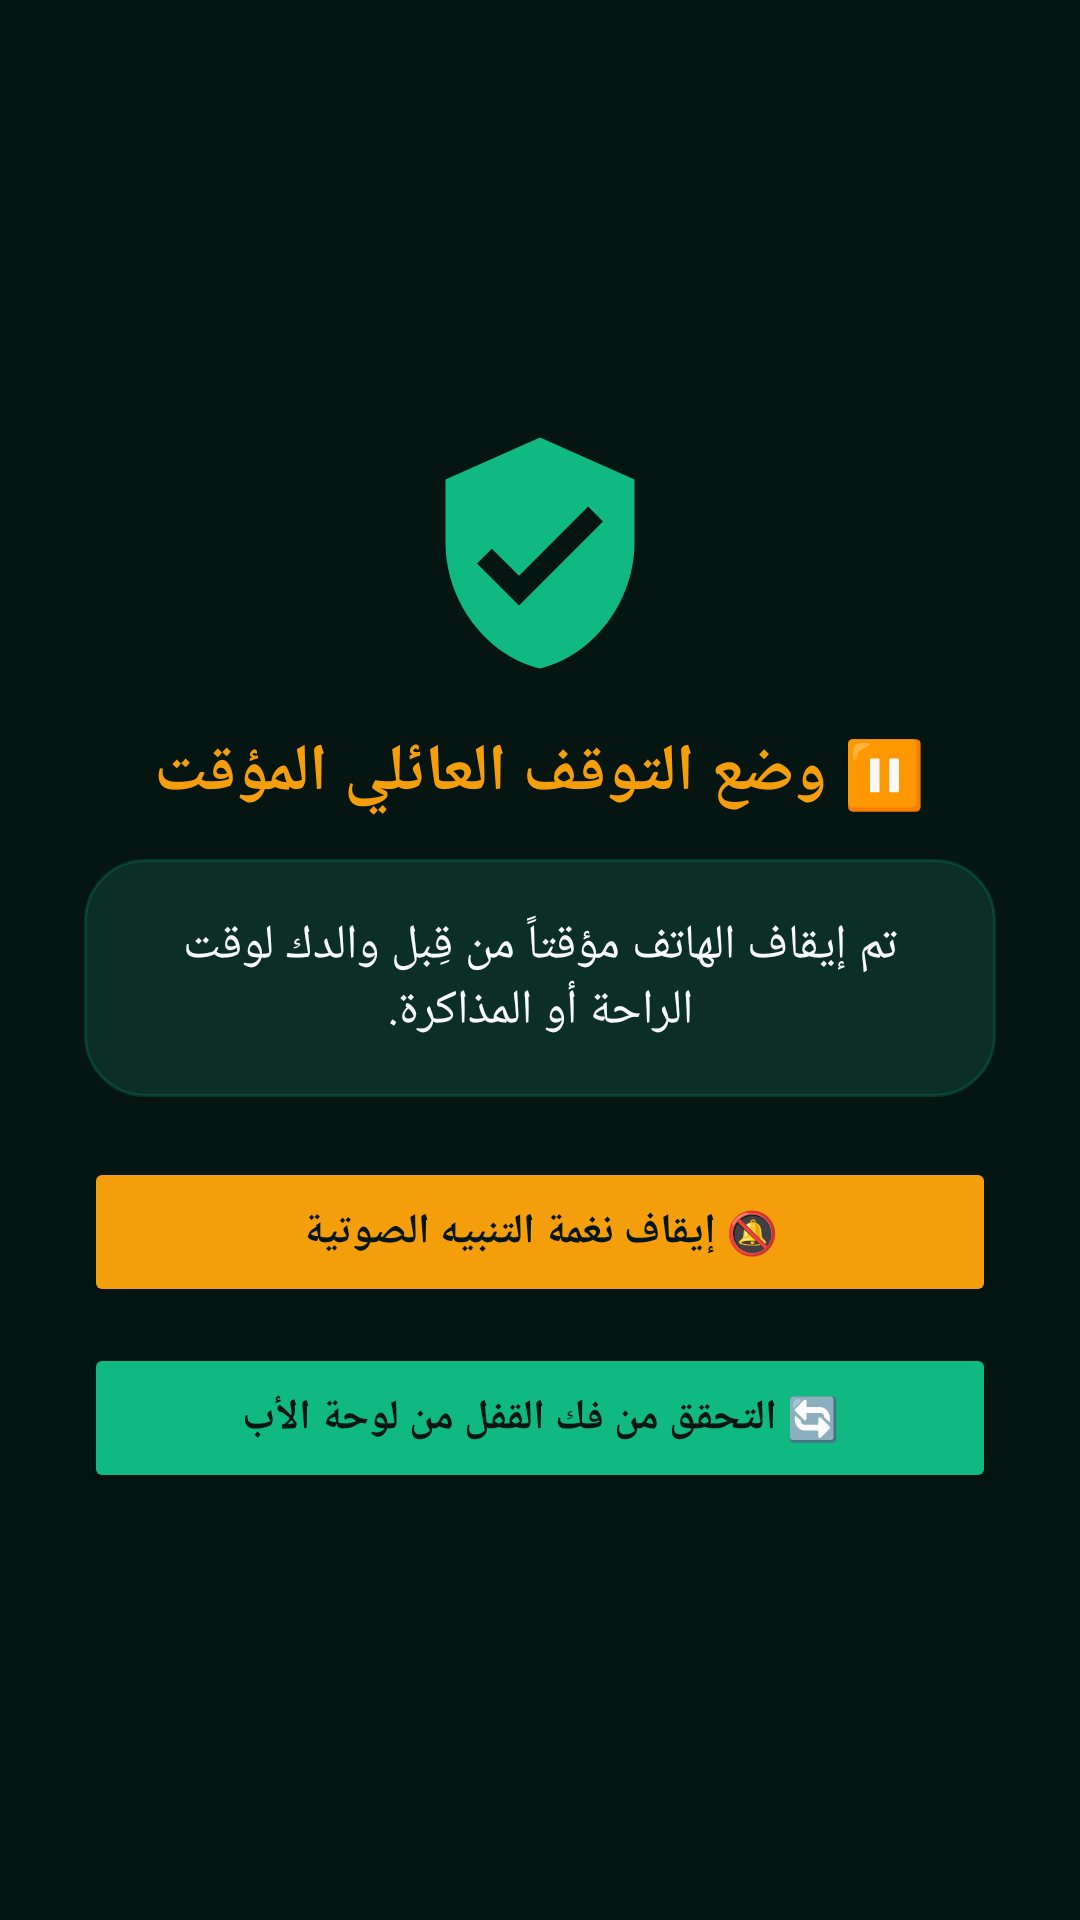

This screen was rendered from an Android layout file. Write that file and the resources it references.
<!-- AndroidManifest.xml: application theme Theme.SoulyShield -->
<!-- res/layout/activity_family_pause_lock.xml -->
<?xml version="1.0" encoding="utf-8"?>
<LinearLayout xmlns:android="http://schemas.android.com/apk/res/android"
    android:layout_width="match_parent"
    android:layout_height="match_parent"
    android:background="@color/obsidian_bg"
    android:gravity="center"
    android:layoutDirection="rtl"
    android:orientation="vertical"
    android:padding="28dp">

    <ImageView
        android:layout_width="84dp"
        android:layout_height="84dp"
        android:contentDescription="@string/app_name"
        android:src="@drawable/ic_shield_logo" />

    <TextView
        android:layout_width="wrap_content"
        android:layout_height="wrap_content"
        android:layout_marginTop="16dp"
        android:text="⏸️ وضع التوقف العائلي المؤقت"
        android:textColor="@color/amber_warning"
        android:textSize="22sp"
        android:textStyle="bold" />

    <TextView
        android:id="@+id/tvPauseCustomMessage"
        android:layout_width="match_parent"
        android:layout_height="wrap_content"
        android:layout_marginTop="14dp"
        android:background="@drawable/bg_card_emerald"
        android:gravity="center"
        android:padding="18dp"
        android:text="تم إيقاف الهاتف مؤقتاً من قِبل والدك لوقت الراحة أو المذاكرة."
        android:textColor="@color/text_white"
        android:textSize="16sp" />

    <Button
        android:id="@+id/btnStopSirenAcknowledge"
        android:layout_width="match_parent"
        android:layout_height="50dp"
        android:layout_marginTop="20dp"
        android:backgroundTint="@color/amber_warning"
        android:text="🔕 إيقاف نغمة التنبيه الصوتية"
        android:textColor="@color/obsidian_bg"
        android:textSize="14sp"
        android:textStyle="bold" />

    <Button
        android:id="@+id/btnCheckUnlockStatus"
        android:layout_width="match_parent"
        android:layout_height="50dp"
        android:layout_marginTop="12dp"
        android:backgroundTint="@color/emerald_primary"
        android:text="🔄 التحقق من فك القفل من لوحة الأب"
        android:textColor="@color/obsidian_bg"
        android:textSize="14sp"
        android:textStyle="bold" />

</LinearLayout>
<!-- resources referenced by this layout -->
<resources>
  <color name="amber_warning">#F59E0B</color>
  <color name="emerald_primary">#10B981</color>
  <color name="obsidian_bg">#041512</color>
  <color name="text_white">#F8FAFC</color>
  <!-- drawable bg_card_emerald (drawable) -->
  <?xml version="1.0" encoding="utf-8"?>
  <shape xmlns:android="http://schemas.android.com/apk/res/android"
      android:shape="rectangle">
      <solid android:color="@color/obsidian_card" />
      <corners android:radius="20dp" />
      <stroke
          android:width="1dp"
          android:color="#3310B981" />
  </shape>
  <!-- drawable ic_shield_logo (drawable) -->
  <?xml version="1.0" encoding="utf-8"?>
  <vector xmlns:android="http://schemas.android.com/apk/res/android"
      android:width="96dp"
      android:height="96dp"
      android:viewportWidth="24"
      android:viewportHeight="24">
      <path
          android:fillColor="#10B981"
          android:pathData="M12,1L3,5v6c0,5.55 3.84,10.74 9,12 5.16,-1.26 9,-6.45 9,-12V5l-9,-4zM10,17l-4,-4 1.41,-1.41L10,14.17l6.59,-6.59L18,9l-8,8z" />
  </vector>
  <string name="app_name">درع سولي العائلي</string>
  <style name="Theme.SoulyShield" parent="Theme.MaterialComponents.DayNight.NoActionBar">
          <item name="colorPrimary">@color/emerald_primary</item>
          <item name="colorPrimaryVariant">@color/obsidian_surface</item>
          <item name="colorOnPrimary">@color/obsidian_bg</item>
          <item name="android:statusBarColor">@color/obsidian_bg</item>
          <item name="android:navigationBarColor">@color/obsidian_bg</item>
          <item name="android:windowBackground">@color/obsidian_bg</item>
      </style>
  <color name="obsidian_card">#0B2E27</color>
  <color name="obsidian_surface">#07221D</color>
</resources>
